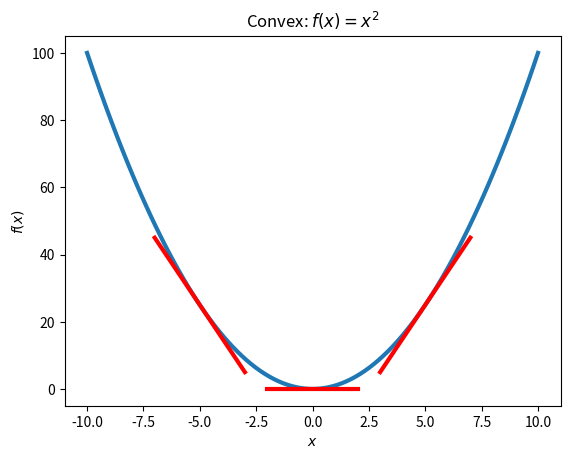
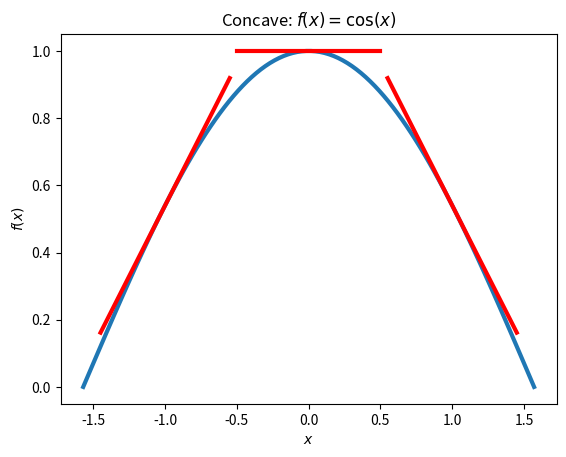

These figures' Python source, in order:
import numpy as np
import matplotlib.pyplot as plt



x = np.linspace(-10,10,100)

fig = plt.figure()
plt.plot(x,x**2,linewidth=3.0)

x1 = 5
x2 = np.linspace(x1-2,x1+2,100)
plt.plot(x2, x1**2 + 2*x1*(x2-x1),'r',linewidth=3.0)

x1 = 0
x2 = np.linspace(x1-2,x1+2,100)
plt.plot(x2, x1**2 + 2*x1*(x2-x1),'r',linewidth=3.0)

x1 = -5
x2 = np.linspace(x1-2,x1+2,100)
plt.plot(x2, x1**2 + 2*x1*(x2-x1),'r',linewidth=3.0)

plt.xlabel('$x$')
plt.ylabel('$f(x)$')
plt.title('Convex: $f(x)=x^2$')

fig.savefig('convex_fnc.png')



x = np.linspace(-np.pi/2,np.pi/2,100)

fig = plt.figure()
plt.plot(x,np.cos(x),linewidth=3.0)

x1 = -1
x2 = np.linspace(x1-0.45,x1+0.45,100)
plt.plot(x2, np.cos(x1) - np.sin(x1)*(x2-x1),'r',linewidth=3.0)

x1 = 0
x2 = np.linspace(x1-0.5,x1+0.5,100)
plt.plot(x2, np.cos(x1) - np.sin(x1)*(x2-x1),'r',linewidth=3.0)

x1 = 1
x2 = np.linspace(x1-0.45,x1+0.45,100)
plt.plot(x2, np.cos(x1) - np.sin(x1)*(x2-x1),'r',linewidth=3.0)


plt.xlabel('$x$')
plt.ylabel('$f(x)$')
plt.title('Concave: $f(x)=\cos(x)$')

fig.savefig('concave_fnc.png')



plt.show()